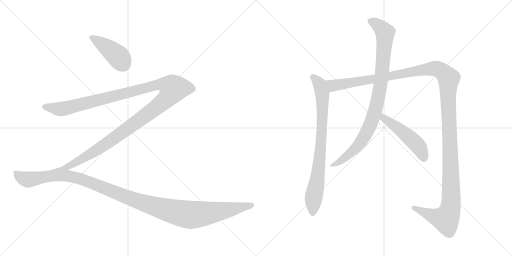
t = 0.00 s
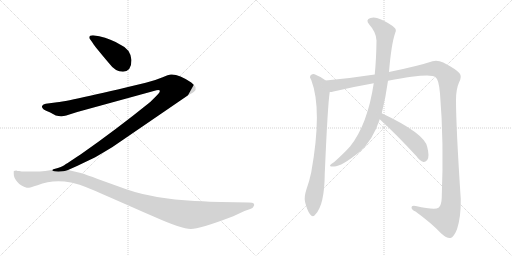
t = 1.60 s
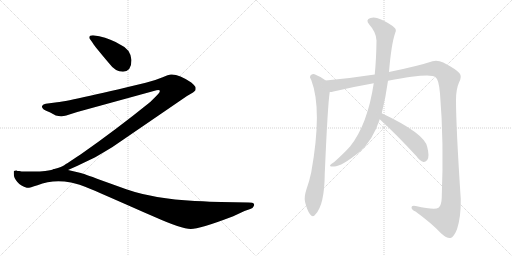
t = 3.21 s
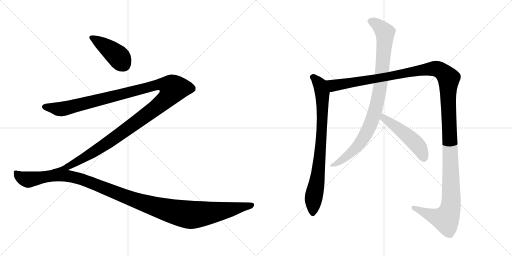
t = 4.81 s
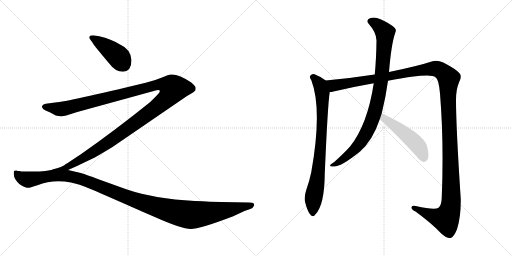
t = 6.41 s
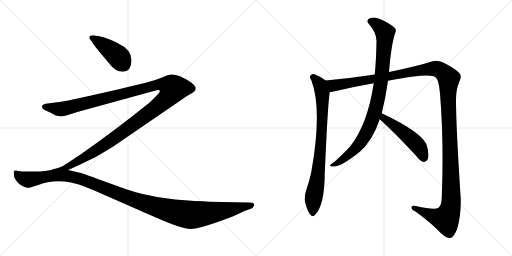
t = 8.02 s

The animated SVG that drew these frames (rendered in a browser with its animation timeline set to each time). Animation: 7 CSS @keyframes rules; one cycle of 8.02 s.

<svg version="1.1" viewBox="0 0 2048 1024" xmlns="http://www.w3.org/2000/svg">
  <g stroke="lightgray" stroke-dasharray="1,1" stroke-width="1" transform="scale(4, 4)">
    <line x1="0" y1="0" x2="256" y2="256"></line>
    <line x1="256" y1="0" x2="0" y2="256"></line>
    <line x1="128" y1="0" x2="128" y2="256"></line>
    <line x1="0" y1="128" x2="256" y2="128"></line>
    <line x1="256" y1="0" x2="512" y2="256"></line>
    <line x1="512" y1="0" x2="256" y2="256"></line>
    <line x1="384" y1="0" x2="384" y2="256"></line>
    <line x1="256" y1="128" x2="512" y2="128"></line>
  </g>
<g transform="scale(1, -1) translate(0, -850)">
   <style type="text/css">
    @keyframes keyframes0 {
      from {
       stroke: black;
       stroke-dashoffset: 421;
       stroke-width: 128;
       }
       58% {
       animation-timing-function: step-end;
       stroke: black;
       stroke-dashoffset: 0;
       stroke-width: 128;
       }
       to {
       stroke: black;
       stroke-width: 1024;
       }
       }
       #make-me-a-hanzi-animation-0 {
         animation: keyframes0 0.592611s both;
         animation-delay: 0.000000s;
         animation-timing-function: linear;
       }
    @keyframes keyframes1 {
      from {
       stroke: black;
       stroke-dashoffset: 1357;
       stroke-width: 128;
       }
       82% {
       animation-timing-function: step-end;
       stroke: black;
       stroke-dashoffset: 0;
       stroke-width: 128;
       }
       to {
       stroke: black;
       stroke-width: 1024;
       }
       }
       #make-me-a-hanzi-animation-1 {
         animation: keyframes1 1.354329s both;
         animation-delay: 0.592611s;
         animation-timing-function: linear;
       }
    @keyframes keyframes2 {
      from {
       stroke: black;
       stroke-dashoffset: 1241;
       stroke-width: 128;
       }
       80% {
       animation-timing-function: step-end;
       stroke: black;
       stroke-dashoffset: 0;
       stroke-width: 128;
       }
       to {
       stroke: black;
       stroke-width: 1024;
       }
       }
       #make-me-a-hanzi-animation-2 {
         animation: keyframes2 1.259928s both;
         animation-delay: 1.946940s;
         animation-timing-function: linear;
       }
    @keyframes keyframes3 {
      from {
       stroke: black;
       stroke-dashoffset: 816;
       stroke-width: 128;
       }
       73% {
       animation-timing-function: step-end;
       stroke: black;
       stroke-dashoffset: 0;
       stroke-width: 128;
       }
       to {
       stroke: black;
       stroke-width: 1024;
       }
       }
       #make-me-a-hanzi-animation-3 {
         animation: keyframes3 0.914062s both;
         animation-delay: 3.206868s;
         animation-timing-function: linear;
       }
    @keyframes keyframes4 {
      from {
       stroke: black;
       stroke-dashoffset: 1467;
       stroke-width: 128;
       }
       83% {
       animation-timing-function: step-end;
       stroke: black;
       stroke-dashoffset: 0;
       stroke-width: 128;
       }
       to {
       stroke: black;
       stroke-width: 1024;
       }
       }
       #make-me-a-hanzi-animation-4 {
         animation: keyframes4 1.443848s both;
         animation-delay: 4.120931s;
         animation-timing-function: linear;
       }
    @keyframes keyframes5 {
      from {
       stroke: black;
       stroke-dashoffset: 933;
       stroke-width: 128;
       }
       75% {
       animation-timing-function: step-end;
       stroke: black;
       stroke-dashoffset: 0;
       stroke-width: 128;
       }
       to {
       stroke: black;
       stroke-width: 1024;
       }
       }
       #make-me-a-hanzi-animation-5 {
         animation: keyframes5 1.009277s both;
         animation-delay: 5.564779s;
         animation-timing-function: linear;
       }
    @keyframes keyframes6 {
      from {
       stroke: black;
       stroke-dashoffset: 496;
       stroke-width: 128;
       }
       62% {
       animation-timing-function: step-end;
       stroke: black;
       stroke-dashoffset: 0;
       stroke-width: 128;
       }
       to {
       stroke: black;
       stroke-width: 1024;
       }
       }
       #make-me-a-hanzi-animation-6 {
         animation: keyframes6 0.653646s both;
         animation-delay: 6.574056s;
         animation-timing-function: linear;
       }
</style>
<path d="M 526 610 Q 522 654 480 672 Q 445 694 397 705 L 372 709 Q 357 709 357 700 Q 357 696 361 692 L 371 678 Q 380 663 437 596 Q 461 563 492 563 Q 526 565 526 610 Z" fill="lightgray"></path> 
<path d="M 272 170 L 308 186 L 381 221 Q 412 239 450 262 L 748 466 L 772 480 L 779 486 Q 784 489 782 502 Q 778 509 765 520 Q 715 554 684 552 Q 675 552 648 540 Q 620 528 583 519 Q 272 444 221 440 L 183 435 Q 172 434 169 427 Q 165 420 175 412 Q 181 408 201 400 L 223 388 Q 246 383 265 388 L 309 402 L 615 486 Q 636 492 639 488 Q 642 483 629 470 L 601 442 Q 461 329 322 232 Q 264 194 257 189 Q 249 183 217 174 C 189 164 245 158 272 170 Z" fill="lightgray"></path> 
<path d="M 884 42 Q 847 43 779 46 Q 615 55 505 93 L 402 130 Q 333 156 319 159 L 272 170 L 217 173.5 Q 185 164 136 164 L 105 164 Q 89 163 77 166 Q 68 166 66 168 Q 57 168 55 165 L 55 154 Q 55 139 69.5 122 Q 84 105 107 99 Q 115 97 150 109 Q 210 133 284 120 Q 313 115 364.5 93.5 Q 416 72 619 -18 Q 727 -66 763 -66 Q 799 -66 925 -18 Q 932 -15 933 -15 L 978 6 L 1001 14 Q 1012 18 1014 24 Q 1019 30 1015.5 35 Q 1012 40 995 40 L 884 42 Z" fill="lightgray"></path> 
<path d="M 1303 528 Q 1282 544 1258 553 Q 1248 556 1241 547 Q 1237 541 1245 530 Q 1290 413 1245 161 Q 1238 127 1225 90 Q 1216 63 1220 43 Q 1229 7 1240 -7 Q 1252 -22 1262 -7 Q 1298 30 1299 155 Q 1311 434 1319 482 C 1323 512 1323 514 1303 528 Z" fill="lightgray"></path> 
<path d="M 1552 527 Q 1723 560 1742 541 Q 1755 534 1760 476 Q 1776 281 1767 60 Q 1766 27 1754 19 Q 1739 9 1663 26 Q 1645 30 1646 19 Q 1647 10 1662 4 Q 1729 -45 1765 -84 Q 1789 -105 1802 -102 Q 1815 -99 1828 -67 Q 1844 -18 1843 54 Q 1824 343 1824 450 Q 1824 493 1836 520 Q 1849 545 1838 557 Q 1825 573 1773 600 Q 1751 610 1730 605 Q 1673 586 1556 562 L 1499 552 Q 1402 537 1303 528 C 1273 525 1290 476 1319 482 Q 1326 482 1334 484 Q 1409 502 1495 517 L 1552 527 Z" fill="lightgray"></path> 
<path d="M 1527 397 Q 1543 461 1552 527 L 1556 562 Q 1565 673 1581 719 Q 1587 731 1578 739 Q 1559 757 1522 773 Q 1500 783 1482 778 Q 1460 771 1477 752 Q 1505 721 1506 688 Q 1505 613 1499 552 L 1495 517 Q 1470 352 1401 265 Q 1377 238 1337 202 Q 1324 195 1321 190 Q 1317 183 1334 184 Q 1362 181 1439 243 Q 1491 288 1519 373 L 1527 397 Z" fill="lightgray"></path> 
<path d="M 1519 373 Q 1586 312 1666 225 Q 1679 206 1694 202 Q 1701 201 1709 210 Q 1719 223 1709 262 Q 1699 316 1527 397 C 1500 410 1497 393 1519 373 Z" fill="lightgray"></path> 
      <clipPath id="make-me-a-hanzi-clip-0">
      <path d="M 526 610 Q 522 654 480 672 Q 445 694 397 705 L 372 709 Q 357 709 357 700 Q 357 696 361 692 L 371 678 Q 380 663 437 596 Q 461 563 492 563 Q 526 565 526 610 Z" fill="lightgray"></path>
      </clipPath>
      <path clip-path="url(#make-me-a-hanzi-clip-0)" d="M 366 699 L 424 664 L 467 629 L 492 595 " fill="none" id="make-me-a-hanzi-animation-0" stroke-dasharray="293 586" stroke-linecap="round"></path>

      <clipPath id="make-me-a-hanzi-clip-1">
      <path d="M 272 170 L 308 186 L 381 221 Q 412 239 450 262 L 748 466 L 772 480 L 779 486 Q 784 489 782 502 Q 778 509 765 520 Q 715 554 684 552 Q 675 552 648 540 Q 620 528 583 519 Q 272 444 221 440 L 183 435 Q 172 434 169 427 Q 165 420 175 412 Q 181 408 201 400 L 223 388 Q 246 383 265 388 L 309 402 L 615 486 Q 636 492 639 488 Q 642 483 629 470 L 601 442 Q 461 329 322 232 Q 264 194 257 189 Q 249 183 217 174 C 189 164 245 158 272 170 Z" fill="lightgray"></path>
      </clipPath>
      <path clip-path="url(#make-me-a-hanzi-clip-1)" d="M 178 423 L 234 413 L 254 415 L 641 512 L 669 510 L 694 496 L 679 469 L 657 446 L 481 314 L 331 216 L 273 184 L 252 176 L 243 179 L 238 173 " fill="none" id="make-me-a-hanzi-animation-1" stroke-dasharray="1229 2458" stroke-linecap="round"></path>

      <clipPath id="make-me-a-hanzi-clip-2">
      <path d="M 884 42 Q 847 43 779 46 Q 615 55 505 93 L 402 130 Q 333 156 319 159 L 272 170 L 217 173.5 Q 185 164 136 164 L 105 164 Q 89 163 77 166 Q 68 166 66 168 Q 57 168 55 165 L 55 154 Q 55 139 69.5 122 Q 84 105 107 99 Q 115 97 150 109 Q 210 133 284 120 Q 313 115 364.5 93.5 Q 416 72 619 -18 Q 727 -66 763 -66 Q 799 -66 925 -18 Q 932 -15 933 -15 L 978 6 L 1001 14 Q 1012 18 1014 24 Q 1019 30 1015.5 35 Q 1012 40 995 40 L 884 42 Z" fill="lightgray"></path>
      </clipPath>
      <path clip-path="url(#make-me-a-hanzi-clip-2)" d="M 62 160 L 93 136 L 115 132 L 222 149 L 284 144 L 384 112 L 579 36 L 743 -7 L 840 -2 L 1009 30 " fill="none" id="make-me-a-hanzi-animation-2" stroke-dasharray="1113 2226" stroke-linecap="round"></path>

      <clipPath id="make-me-a-hanzi-clip-3">
      <path d="M 1303 528 Q 1282 544 1258 553 Q 1248 556 1241 547 Q 1237 541 1245 530 Q 1290 413 1245 161 Q 1238 127 1225 90 Q 1216 63 1220 43 Q 1229 7 1240 -7 Q 1252 -22 1262 -7 Q 1298 30 1299 155 Q 1311 434 1319 482 C 1323 512 1323 514 1303 528 Z" fill="lightgray"></path>
      </clipPath>
      <path clip-path="url(#make-me-a-hanzi-clip-3)" d="M 1251 542 L 1275 519 L 1287 487 L 1290 393 L 1280 219 L 1254 53 L 1251 -3 " fill="none" id="make-me-a-hanzi-animation-3" stroke-dasharray="688 1376" stroke-linecap="round"></path>

      <clipPath id="make-me-a-hanzi-clip-4">
      <path d="M 1552 527 Q 1723 560 1742 541 Q 1755 534 1760 476 Q 1776 281 1767 60 Q 1766 27 1754 19 Q 1739 9 1663 26 Q 1645 30 1646 19 Q 1647 10 1662 4 Q 1729 -45 1765 -84 Q 1789 -105 1802 -102 Q 1815 -99 1828 -67 Q 1844 -18 1843 54 Q 1824 343 1824 450 Q 1824 493 1836 520 Q 1849 545 1838 557 Q 1825 573 1773 600 Q 1751 610 1730 605 Q 1673 586 1556 562 L 1499 552 Q 1402 537 1303 528 C 1273 525 1290 476 1319 482 Q 1326 482 1334 484 Q 1409 502 1495 517 L 1552 527 Z" fill="lightgray"></path>
      </clipPath>
      <path clip-path="url(#make-me-a-hanzi-clip-4)" d="M 1311 524 L 1336 507 L 1734 576 L 1758 570 L 1792 541 L 1804 170 L 1801 14 L 1783 -26 L 1776 -26 L 1742 -18 L 1655 19 " fill="none" id="make-me-a-hanzi-animation-4" stroke-dasharray="1339 2678" stroke-linecap="round"></path>

      <clipPath id="make-me-a-hanzi-clip-5">
      <path d="M 1527 397 Q 1543 461 1552 527 L 1556 562 Q 1565 673 1581 719 Q 1587 731 1578 739 Q 1559 757 1522 773 Q 1500 783 1482 778 Q 1460 771 1477 752 Q 1505 721 1506 688 Q 1505 613 1499 552 L 1495 517 Q 1470 352 1401 265 Q 1377 238 1337 202 Q 1324 195 1321 190 Q 1317 183 1334 184 Q 1362 181 1439 243 Q 1491 288 1519 373 L 1527 397 Z" fill="lightgray"></path>
      </clipPath>
      <path clip-path="url(#make-me-a-hanzi-clip-5)" d="M 1483 764 L 1507 754 L 1540 718 L 1524 524 L 1499 400 L 1472 331 L 1429 264 L 1374 214 L 1328 188 " fill="none" id="make-me-a-hanzi-animation-5" stroke-dasharray="805 1610" stroke-linecap="round"></path>

      <clipPath id="make-me-a-hanzi-clip-6">
      <path d="M 1519 373 Q 1586 312 1666 225 Q 1679 206 1694 202 Q 1701 201 1709 210 Q 1719 223 1709 262 Q 1699 316 1527 397 C 1500 410 1497 393 1519 373 Z" fill="lightgray"></path>
      </clipPath>
      <path clip-path="url(#make-me-a-hanzi-clip-6)" d="M 1536 387 L 1537 377 L 1665 275 L 1684 247 L 1695 217 " fill="none" id="make-me-a-hanzi-animation-6" stroke-dasharray="368 736" stroke-linecap="round"></path>

</g>
</svg>
